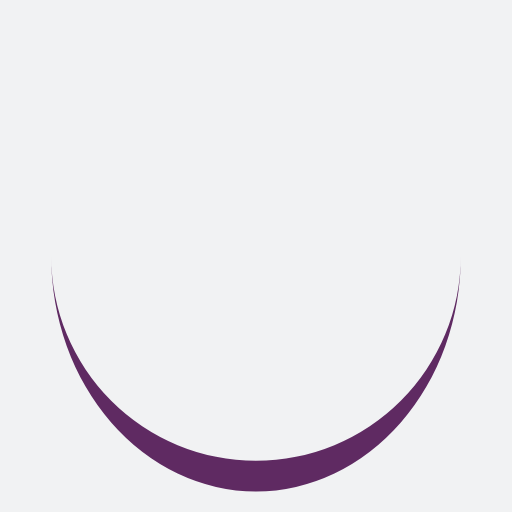
t = 0.00 s
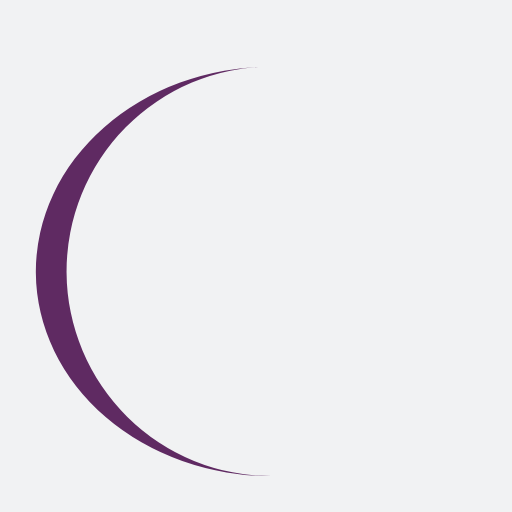
t = 0.11 s
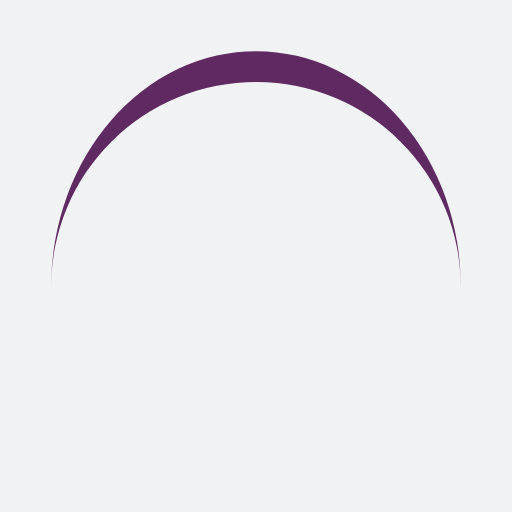
t = 0.21 s
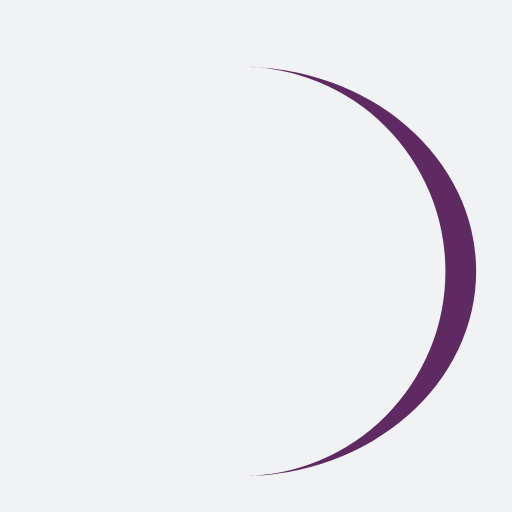
t = 0.32 s

The animated SVG that drew these frames (rendered in a browser with its animation timeline set to each time). Animation: 1 SMIL element (animateTransform=1); one cycle of 0.43 s, repeats indefinitely.

<?xml version="1.0" encoding="utf-8"?>
<svg xmlns="http://www.w3.org/2000/svg" xmlns:xlink="http://www.w3.org/1999/xlink" style="margin: auto; background: rgb(241, 242, 243); display: block; shape-rendering: auto;" width="200px" height="200px" viewBox="0 0 100 100" preserveAspectRatio="xMidYMid">
<path d="M10 50A40 40 0 0 0 90 50A40 46 0 0 1 10 50" fill="#5f2a62" stroke="none">
  <animateTransform attributeName="transform" type="rotate" dur="0.4255319148936171s" repeatCount="indefinite" keyTimes="0;1" values="0 50 53;360 50 53"></animateTransform>
</path>
<!-- [ldio] generated by https://loading.io/ --></svg>